Run: headless pygame with SDL's dummy video driver; simulated clock (each Clock.tick advances the game by its frame time, no real sleeping); random seed 0; keys injected as events and as key.get_pressed() state; mouse plan: one left click at the window centre at the start of phase 2, then a move to the lower-right quarter at the start of phase 3.
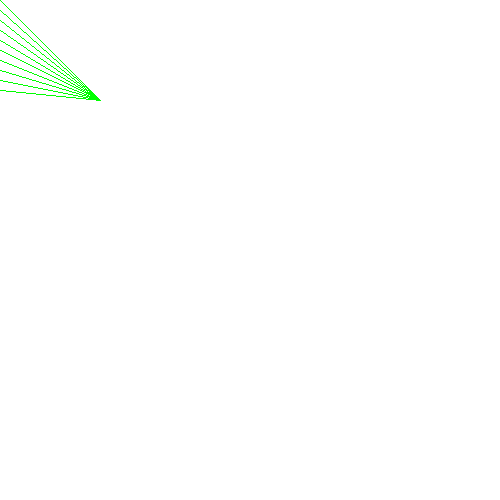
Frame 1 of 4 · flips 1–60 · no input
Frame 2 of 4 · flips 61–180 · clicked the window centre · tapped SPACE, RETURN · held RIGHT (→), D · screen unchanged from frame 1, image omitted
Frame 3 of 4 · flips 181–300 · moved the mouse to the lower-right quarter · held DOWN (↓), S · screen unchanged from frame 2, image omitted
Frame 4 of 4 · flips 301–420 · held LEFT (←), A, UP (↑), W · screen unchanged from frame 3, image omitted

The pygame program that drew these frames:

import pygame, sys, numpy, time
pygame.init() # initialize the pygame system
size = (500, 500) # window size is a 2-tuple measured in px
screen = pygame.display.set_mode(size)
margin=10

# Define some colors
BLACK = (0, 0, 0)
WHITE = (255, 255, 255)
GREEN = (0, 255, 0)
RED = (255, 0, 0)

# Initialize the clock
clock = pygame.time.Clock()
max_fps = 60 # maximum number of cycles (frames) per second

# init test data
# grid=numpy.zeros((width,height),int)
# grid[0][2]=1    #glider
# grid[1][3]=1
# grid[2][1]=1
# grid[2][2]=1
# grid[2][3]=1

while True:
    clock.tick(max_fps)  # limit the refresh rate to a max of 60 cycles per second

    # Quit when the user closes the window
    for event in pygame.event.get():
        if event.type == pygame.QUIT: sys.exit()
        # elif event.type == pygame.MOUSEBUTTONDOWN:
        #     # Get mouse position whenever it moves
        #     mouse_position = event.pos  # event.pos is a mouse position 2-tuple
        #     print(mouse_position)


    screen.fill((255, 255, 255))  # RGB white color tuple

    # pygame.draw.rect(screen, RED, [50, 50, 20, 20], 1)
    for m in range(10):
       pygame.draw.line(screen, GREEN, [0, 10*m], [100, 100], 1)

    pygame.display.flip()  # Display what was drawn this turn
